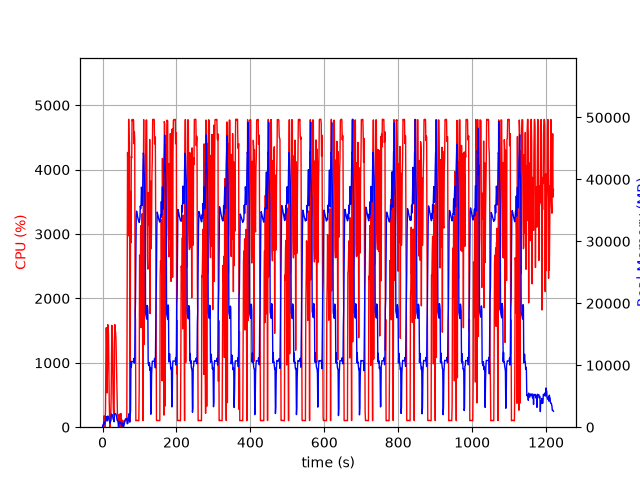

The file beside this chart, header and first rows:
elapsed_time, nproc, cpu, mem_real, mem_virtual
4.172325134277344e-05, 1, 0.0, 9.914, 27666
1.006, 4, 27.8, 221.4, 7320
2.014, 3, 3.0, 491.2, 1820
3.021, 2, 3.0, 416.1, 4139
4.03, 4, 175.7, 826.2, 13203
5.037, 2, 101.2, 556.6, 4537
6.045, 2, 1.0, 587.1, 4574
7.052, 2, 100.2, 804, 4810
8.06, 2, 285.8, 1275, 9392
9.067, 2, 1168, 1736, 14998
10.08, 2, 1545, 1539, 14741
11.09, 2, 1266, 1374, 11836
12.1, 2, 532.2, 986.3, 8388
13.1, 2, 874.0, 1742, 15255
14.11, 2, 1593, 1796, 15255
15.12, 2, 1531, 1774, 15255
16.13, 2, 1444, 1588, 13207
17.14, 2, 864.4, 1204, 10163
18.15, 2, 386.8, 1078, 9139
19.16, 2, 129.8, 907.9, 8115
20.17, 2, 0.0, 652.5, 4648
21.18, 2, 100.0, 853, 4940
22.19, 2, 100.1, 1089, 6188
23.2, 2, 441.4, 1642, 10399
24.21, 2, 1102, 2123, 14562
25.22, 2, 1582, 2017, 14770
26.23, 2, 1468, 1985, 14334
27.24, 2, 1191, 1850, 12454
28.25, 2, 535.9, 1433, 9498
29.26, 2, 282.7, 1222, 8510
30.27, 2, 199.3, 1170, 8530
31.27, 2, 183.5, 876.2, 7532
32.28, 2, 1358, 2103, 15531
33.29, 2, 1593, 2162, 15531
34.3, 2, 1520, 2194, 15575
35.31, 2, 1471, 2177, 15153
36.32, 2, 1364, 2114, 14641
37.33, 2, 1056, 1849, 12625
38.33, 2, 785.0, 1587, 11189
39.34, 2, 369.4, 1132, 9165
40.35, 2, 199.2, 1132, 9165
41.36, 2, 177.2, 974.3, 8685
42.37, 5, 86.1, 922.7, 8330
43.38, 2, 4.9, 35.27, 27790
44.39, 5, 0.0, 565.7, 9753
45.4, 5, 203.0, 890.1, 10207
46.41, 8, 99.0, 887.7, 11784
47.42, 3, 99.9, 658.3, 5267
48.43, 3, 101.0, 742.1, 5379
49.44, 4, 213.2, 775.4, 16833
50.46, 4, 2.0, 442.4, 9227
51.47, 5, 124.8, 615.5, 13849
52.48, 3, 0.0, 270.7, 4729
53.49, 3, 101.0, 428.1, 6436
54.5, 5, 3.0, 667.3, 11820
55.51, 3, 1.0, 196.4, 4678
56.52, 1, 8.9, 60.89, 728.1
57.53, 1, 99.9, 214.9, 1332
58.54, 1, 100.8, 488.9, 1972
59.55, 1, 99.9, 752.9, 3258
... 1,143 more rows
